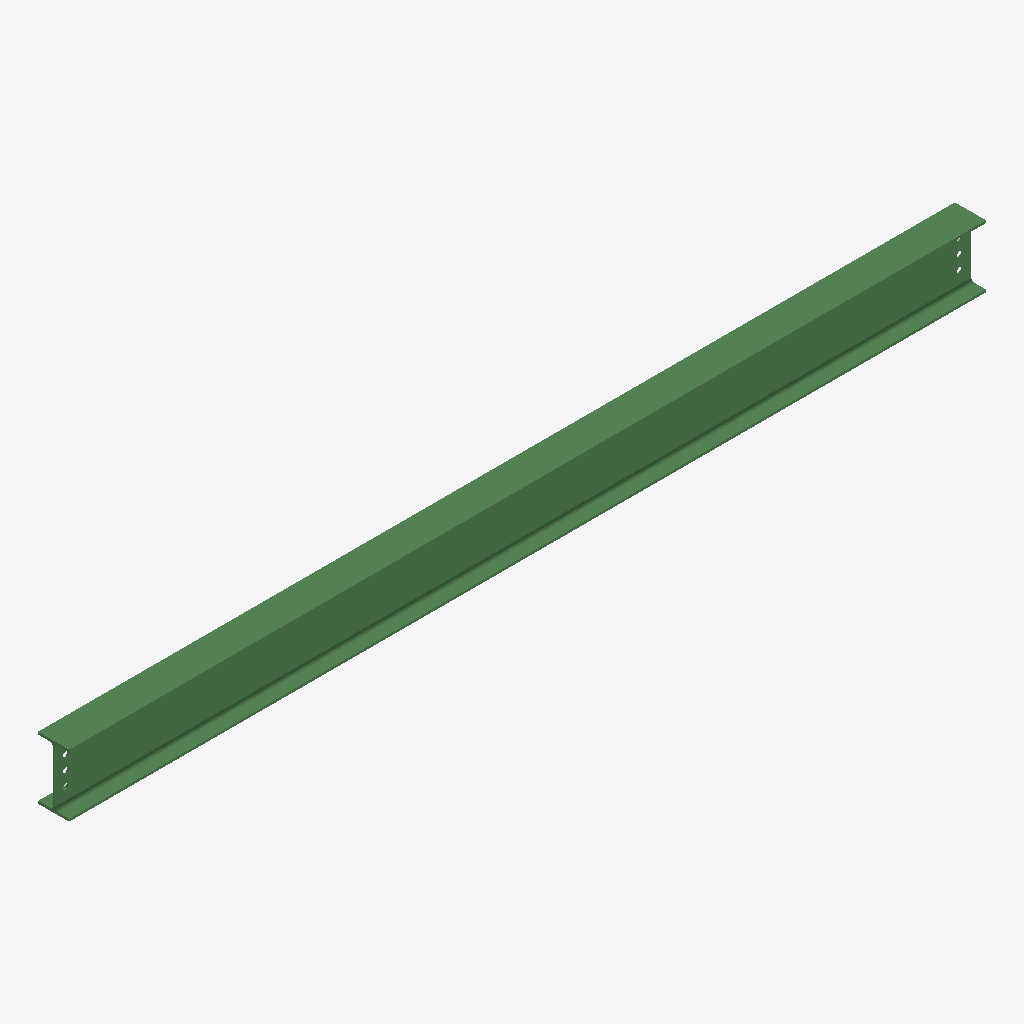
Isometric view of an IFC building model (IFC-SPF (STEP), schema IFC2X3, length unit millimetre), seen from the south-west, elements coloured by IFC class: 1 beam (green).
Extent 4.0 m × 0.1 m × 0.3 m (x, y, z). Storeys (1): Undefined at 0.00 m. Elements (1): 1 IfcBeam.

HEADER;
FILE_DESCRIPTION(('ViewDefinition[AISC_Steel_Detailing]','Option [BaseQuantities:Off]','Option [GridExport:On]','Option [Assemblies:Off]','Option [Bolts:On]','Option [Rebars:On]','Option [PourObjects:Off]','Option [Welds:On]','Option [SurfaceTreatments:On]','Option [LocationBy:0]','Option [ViewColors:Off]','Option [SectionedSpine:Off]','[2 more]'),'2;1');
FILE_NAME('b_1215_Qty_1.ifc','2026-05-16T11:53:16',('GIOVANNIPC\\gcorrea'),('Structural Designer'),'IFC Database version: Work','Tekla Structures 2020 Service Pack 5, IFC Export','');
FILE_SCHEMA(('IFC2X3'));
ENDSEC;
DATA;
#37=IFCPROJECT('2G7ZFDNE16yBDU14FA92Me',#5,'Proyecto',$,$,$,$,(#11),#36);
#39=IFCSITE('2xvEzEinjBTea80yOTcujY',#5,'Obra',$,$,#38,$,$,.ELEMENT.,$,$,$,$,$);
#41=IFCBUILDING('01uTK88NH5BQyWx2fwdfZp',#5,'Undefined',$,$,#40,$,$,.ELEMENT.,$,$,$);
#43=IFCBUILDINGSTOREY('29hdEUCErFze9E_VIAceOd',#5,'Undefined',$,$,#42,$,$,.ELEMENT.,0.0);
#69=IFCBEAM('012y$MJCn71xRPh3W7KygV',#44,'BEAM','IPE270','IPE270',#47,#68,'ID010bcfd6-4ccc-4707-b6d9-ac380753ca9f');
ENDSEC;
